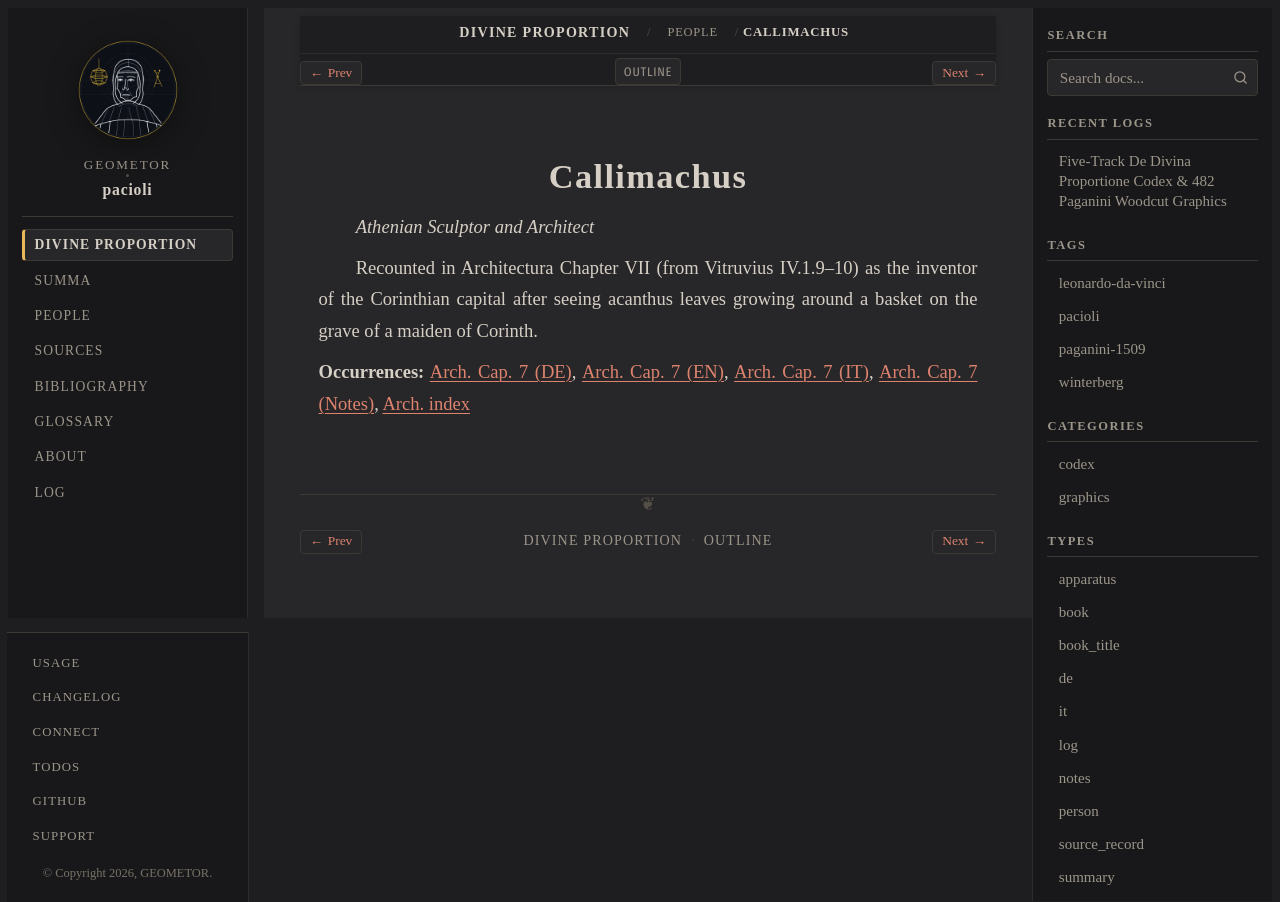

repository: geometor/pacioli · page: de_divina_proportione/people/callimachus.html · generator: sphinx

:type: person
:layout: book
:lifespan: Catatechnos
:excerpt: Athenian Sculptor and Architect

.. _person-callimachus:

Callimachus
===========

*Athenian Sculptor and Architect*

Recounted in Architectura Chapter VII (from Vitruvius IV.1.9–10) as the inventor of the Corinthian capital after seeing acanthus leaves growing around a basket on the grave of a maiden of Corinth.

**Occurrences:** :doc:`Arch. Cap. 7 (DE) </de_divina_proportione/architectura/cap_07/de>`, :doc:`Arch. Cap. 7 (EN) </de_divina_proportione/architectura/cap_07/index>`, :doc:`Arch. Cap. 7 (IT) </de_divina_proportione/architectura/cap_07/it>`, :doc:`Arch. Cap. 7 (Notes) </de_divina_proportione/architectura/cap_07/notes>`, :doc:`Arch. index </de_divina_proportione/architectura/index>`
